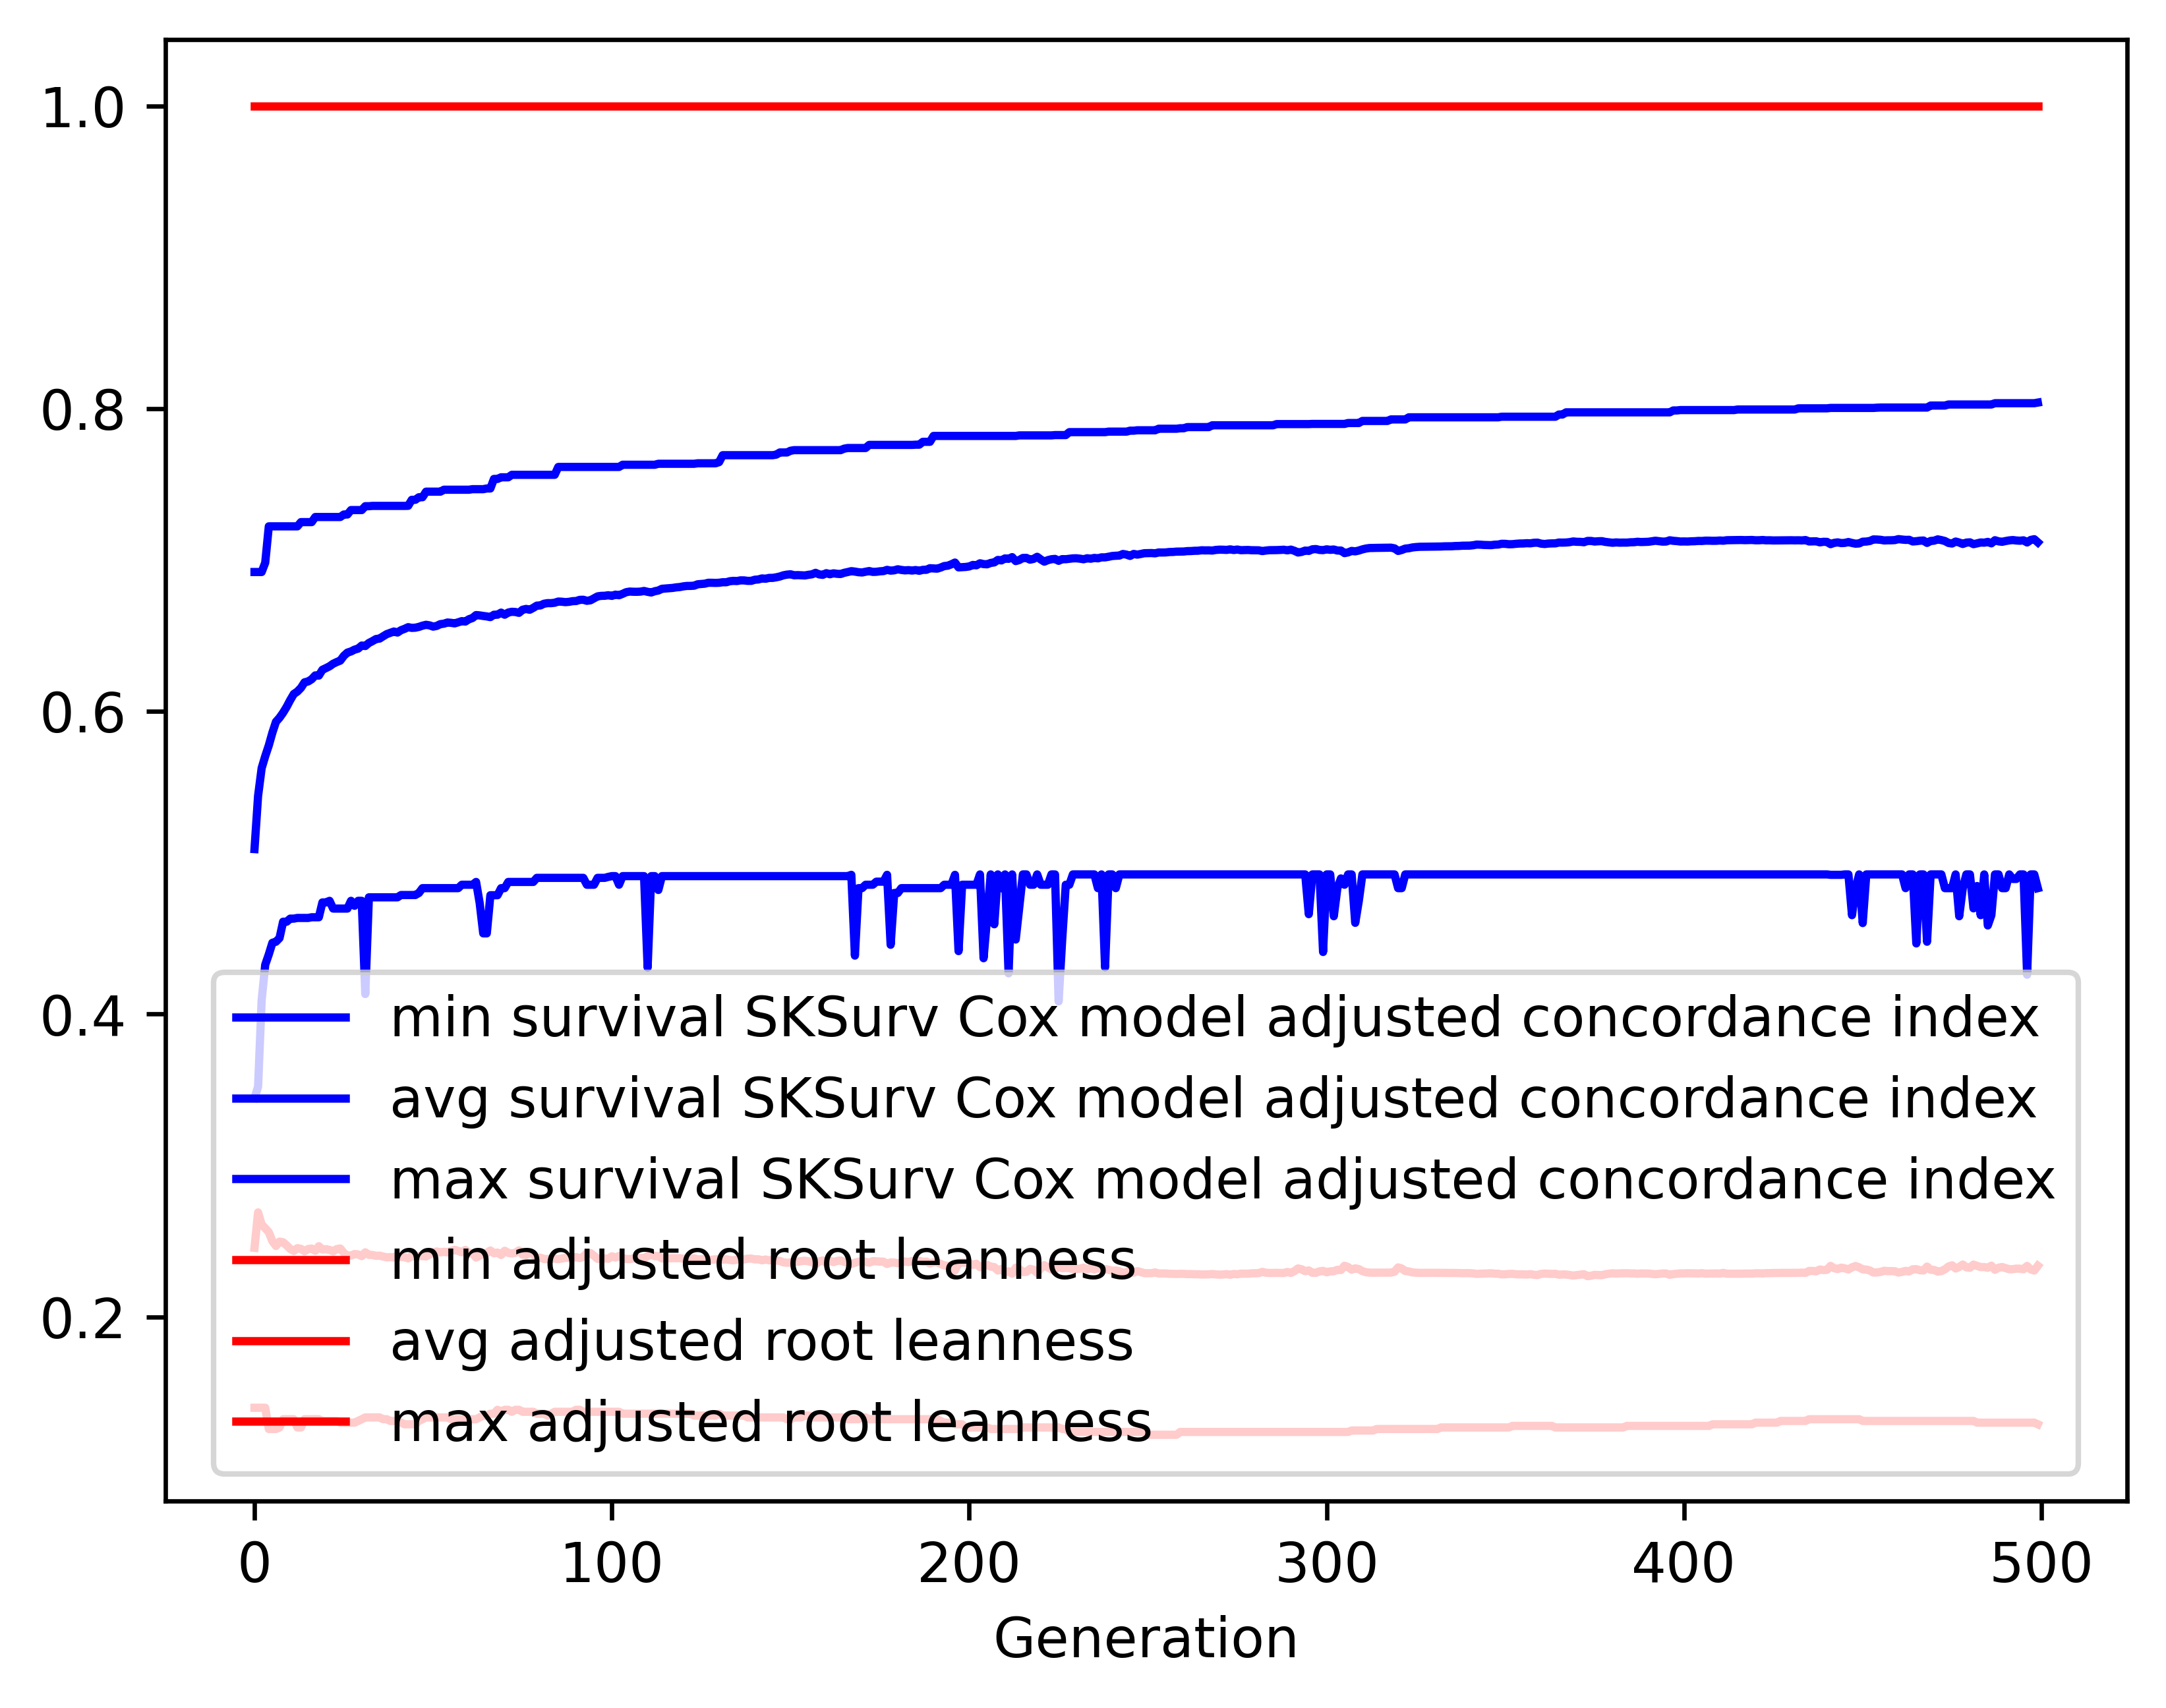

Values plotted in this chart, from the file beside it:
gen, evals, gen_feats, explored, survival SKSurv Cox model adjusted conco…, survival SKSurv Cox model adjusted conco…, survival SKSurv Cox model adjusted conco…, survival SKSurv Cox model adjusted conco…, adjusted root leanness_min, adjusted root leanness_avg, adjusted root leanness_max, adjusted root leanness_std
0, 500, 333, 333, 0.3446, 0.509, 0.6921, 0.06528, 0.14, 0.2456, 1.0, 0.143
1, 505, 564, 566, 0.3522, 0.5442, 0.6921, 0.06065, 0.14, 0.2691, 1.0, 0.1388
2, 500, 585, 762, 0.4092, 0.5625, 0.6921, 0.05633, 0.14, 0.261, 1.0, 0.1381
3, 500, 627, 969, 0.4326, 0.5704, 0.6982, 0.05544, 0.14, 0.2586, 1.0, 0.135
4, 500, 677, 1182, 0.4395, 0.5775, 0.7222, 0.05593, 0.126, 0.256, 1.0, 0.1325
5, 500, 687, 1355, 0.4471, 0.5859, 0.7222, 0.05592, 0.126, 0.2501, 1.0, 0.1302
6, 500, 707, 1516, 0.4478, 0.5931, 0.7222, 0.05663, 0.126, 0.2469, 1.0, 0.1308
7, 500, 703, 1660, 0.4503, 0.5958, 0.7222, 0.05771, 0.127, 0.2498, 1.0, 0.1314
8, 500, 722, 1796, 0.4611, 0.5991, 0.7222, 0.058, 0.1325, 0.2494, 1.0, 0.1313
9, 500, 735, 1945, 0.4611, 0.603, 0.7222, 0.05774, 0.1325, 0.2473, 1.0, 0.1307
10, 500, 739, 2070, 0.4631, 0.6075, 0.7222, 0.05768, 0.1325, 0.245, 1.0, 0.1299
11, 500, 726, 2178, 0.4631, 0.6115, 0.7222, 0.05815, 0.1325, 0.2435, 1.0, 0.1299
12, 500, 746, 2279, 0.4636, 0.6131, 0.7222, 0.05873, 0.127, 0.2454, 1.0, 0.1301
13, 500, 786, 2390, 0.4636, 0.6155, 0.725, 0.05758, 0.127, 0.245, 1.0, 0.1297
14, 500, 753, 2479, 0.4636, 0.6192, 0.725, 0.05711, 0.1325, 0.2434, 1.0, 0.1301
15, 500, 782, 2573, 0.4636, 0.6198, 0.725, 0.05727, 0.1325, 0.2449, 1.0, 0.1296
16, 500, 761, 2661, 0.464, 0.6213, 0.725, 0.05683, 0.1325, 0.2452, 1.0, 0.1288
17, 500, 762, 2759, 0.464, 0.6238, 0.7284, 0.05721, 0.1325, 0.2437, 1.0, 0.128
18, 500, 765, 2832, 0.464, 0.6236, 0.7284, 0.05764, 0.1325, 0.2467, 1.0, 0.1295
19, 500, 730, 2908, 0.4738, 0.6275, 0.7284, 0.05818, 0.1313, 0.2445, 1.0, 0.1297
20, 500, 747, 2964, 0.4738, 0.6286, 0.7284, 0.05806, 0.1313, 0.2448, 1.0, 0.1295
21, 500, 765, 3038, 0.4749, 0.6298, 0.7284, 0.05796, 0.1313, 0.2442, 1.0, 0.1279
22, 500, 759, 3113, 0.4697, 0.6315, 0.7284, 0.05777, 0.1313, 0.2433, 1.0, 0.1282
23, 500, 754, 3166, 0.4697, 0.6326, 0.7284, 0.0584, 0.1313, 0.2448, 1.0, 0.1295
24, 500, 762, 3226, 0.4697, 0.6335, 0.7284, 0.05852, 0.1302, 0.2452, 1.0, 0.1296
25, 500, 799, 3290, 0.4697, 0.6367, 0.7301, 0.05896, 0.1302, 0.2423, 1.0, 0.1291
26, 500, 788, 3342, 0.4697, 0.6388, 0.7301, 0.05905, 0.1302, 0.2405, 1.0, 0.1282
27, 500, 810, 3395, 0.4749, 0.6396, 0.733, 0.059, 0.1302, 0.2405, 1.0, 0.1266
28, 500, 763, 3429, 0.4716, 0.6408, 0.733, 0.06003, 0.1302, 0.2416, 1.0, 0.1287
29, 500, 796, 3480, 0.4749, 0.6415, 0.733, 0.05934, 0.1313, 0.2413, 1.0, 0.1268
30, 500, 798, 3513, 0.4749, 0.6435, 0.733, 0.05965, 0.1325, 0.2402, 1.0, 0.1269
31, 500, 790, 3543, 0.4133, 0.6432, 0.7355, 0.06092, 0.1336, 0.2427, 1.0, 0.1298
32, 500, 787, 3566, 0.4772, 0.6452, 0.7355, 0.05996, 0.1336, 0.241, 1.0, 0.1272
33, 500, 785, 3595, 0.4772, 0.6464, 0.7357, 0.06009, 0.1336, 0.2409, 1.0, 0.1274
34, 500, 806, 3633, 0.4772, 0.6478, 0.7357, 0.0596, 0.1336, 0.2404, 1.0, 0.1273
35, 500, 798, 3664, 0.4772, 0.6481, 0.7357, 0.05935, 0.1336, 0.2405, 1.0, 0.1271
36, 500, 794, 3683, 0.4772, 0.6496, 0.7357, 0.05977, 0.1325, 0.2399, 1.0, 0.1275
37, 500, 793, 3720, 0.4772, 0.651, 0.7357, 0.06002, 0.1325, 0.2394, 1.0, 0.1274
38, 500, 831, 3742, 0.4772, 0.6519, 0.7357, 0.06041, 0.1313, 0.2395, 1.0, 0.1275
39, 500, 785, 3762, 0.4772, 0.6528, 0.7357, 0.06047, 0.1313, 0.2394, 1.0, 0.1276
40, 500, 770, 3779, 0.4772, 0.6521, 0.7357, 0.06003, 0.1313, 0.2406, 1.0, 0.1272
41, 500, 779, 3806, 0.4787, 0.6536, 0.7357, 0.06007, 0.1302, 0.2396, 1.0, 0.1275
42, 500, 802, 3830, 0.4787, 0.6545, 0.7357, 0.06049, 0.1291, 0.2395, 1.0, 0.1278
43, 500, 776, 3850, 0.4787, 0.6556, 0.7358, 0.06021, 0.1291, 0.2387, 1.0, 0.1275
44, 500, 774, 3868, 0.4787, 0.6552, 0.7398, 0.06028, 0.1291, 0.2404, 1.0, 0.1275
45, 500, 786, 3879, 0.4787, 0.6553, 0.7398, 0.05944, 0.1291, 0.2399, 1.0, 0.1259
46, 500, 793, 3896, 0.4801, 0.6558, 0.7415, 0.0593, 0.1313, 0.2402, 1.0, 0.1266
47, 500, 811, 3902, 0.4832, 0.6566, 0.7415, 0.05932, 0.1325, 0.2402, 1.0, 0.1268
48, 500, 771, 3916, 0.4832, 0.6572, 0.7451, 0.05906, 0.1336, 0.24, 1.0, 0.1257
49, 500, 808, 3929, 0.4832, 0.6568, 0.7451, 0.05903, 0.1336, 0.2413, 1.0, 0.1264
50, 500, 808, 3934, 0.4832, 0.656, 0.7451, 0.05862, 0.1336, 0.2425, 1.0, 0.126
51, 500, 821, 3945, 0.4832, 0.6565, 0.7451, 0.05924, 0.1336, 0.2432, 1.0, 0.1264
52, 500, 820, 3954, 0.4832, 0.6576, 0.7451, 0.05955, 0.1336, 0.2426, 1.0, 0.1266
53, 500, 795, 3960, 0.4832, 0.6579, 0.7464, 0.05934, 0.1336, 0.243, 1.0, 0.1265
54, 500, 804, 3968, 0.4832, 0.6587, 0.7464, 0.05935, 0.1336, 0.2426, 1.0, 0.1262
55, 500, 797, 3981, 0.4832, 0.6585, 0.7464, 0.05941, 0.1325, 0.2437, 1.0, 0.1264
56, 500, 815, 3994, 0.4832, 0.6581, 0.7464, 0.05915, 0.1325, 0.2443, 1.0, 0.1262
57, 500, 792, 4001, 0.4832, 0.6588, 0.7464, 0.05905, 0.1325, 0.2436, 1.0, 0.1261
58, 500, 768, 4007, 0.4855, 0.6596, 0.7464, 0.05882, 0.1325, 0.2427, 1.0, 0.1256
59, 500, 801, 4014, 0.4855, 0.6593, 0.7464, 0.05916, 0.1325, 0.2443, 1.0, 0.126
... 440 more rows
